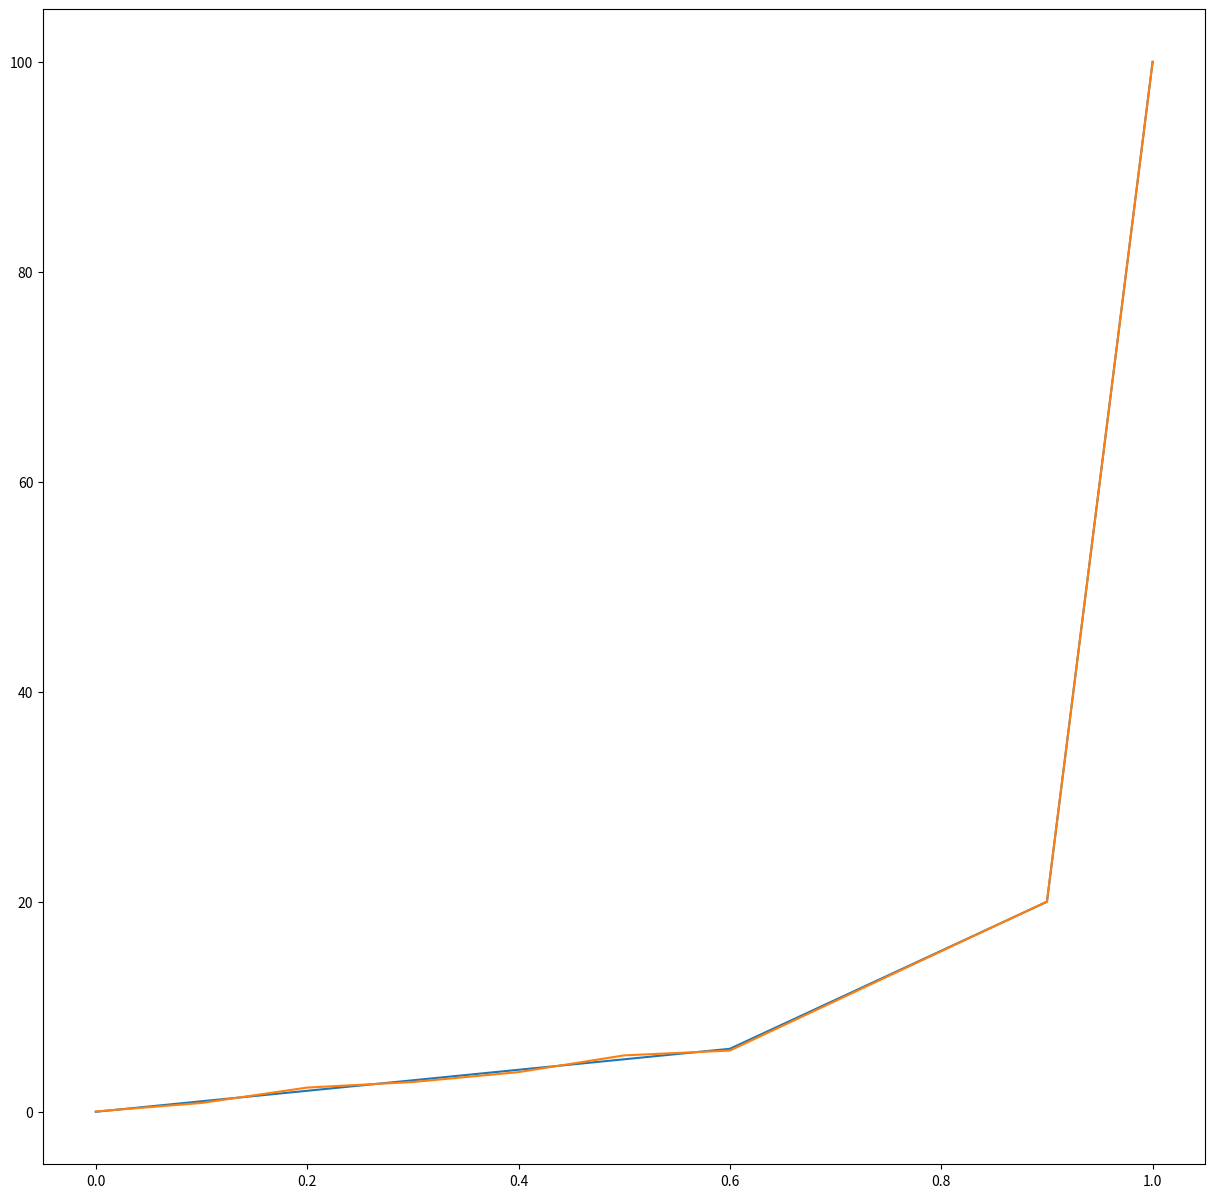

Generate this figure with matplotlib:
import time
import numpy as np
import matplotlib.pyplot as plt
import matplotlib as mp
#mp.use('agg')

#plt.dr
# plt.ion()
# fig = plt.figure(1, figsize=(9, 6))
# ax = fig.add_subplot(111)
# #data_to_plot = [np.array([1, 3]), np.array([4, 6]), np.array([5, 10])]
# data_to_plot = [[1, 3], [4, 6], [5, 10]]
# fig.show()
# #plt.show(fig)
# for dtp in data_to_plot:
#     #bp = ax.boxplot(dtp)#, capprops=dict(color="red"))
#     ax.boxplot(dtp)
#     fig.canvas.draw()
#     time.sleep(1)

#fig.savefig('fig1.png', bbox_inches='tight')
#import time
#time.sleep(10)

fig = plt.figure(1, figsize=(15, 15))
fig.show()
# y = [3, 4, 6, None]
x = np.array([0, 0.1, 0.2, 0.3, 0.4, 0.5, 0.6, 0.9, 1])
y = np.array([0, 1, 2, 3, 4, 5, 6, 20, 100])

ax = fig.add_subplot(1, 1, 1)
z = np.polyfit(x, y, 6)
ax.plot(x, y)
p = np.poly1d(z)
ax.plot(x, p(x))
fig.canvas.draw()
plt.show()

q = np.poly1d([4.34470329e+03, -9.89671083e+03, 8.30071007e+03,
               -3.16340293e+03, 5.35889941e+02, -2.12260766e+01, 3.03372901e-02])

# y.append([0, 5])
# for i in range(1, 5):
#     ax = fig.add_subplot(2, 2, i)
#     z = np.polyfit(x, y, i+3)
#     ax.plot(x, y)
# #ax.plot(x, y[1])
#     p = np.poly1d(z)
#     ax.plot(x, p(x))
#     fig.canvas.draw()
# #ax.set_xlim(0, 15)
#     time.sleep(1)

